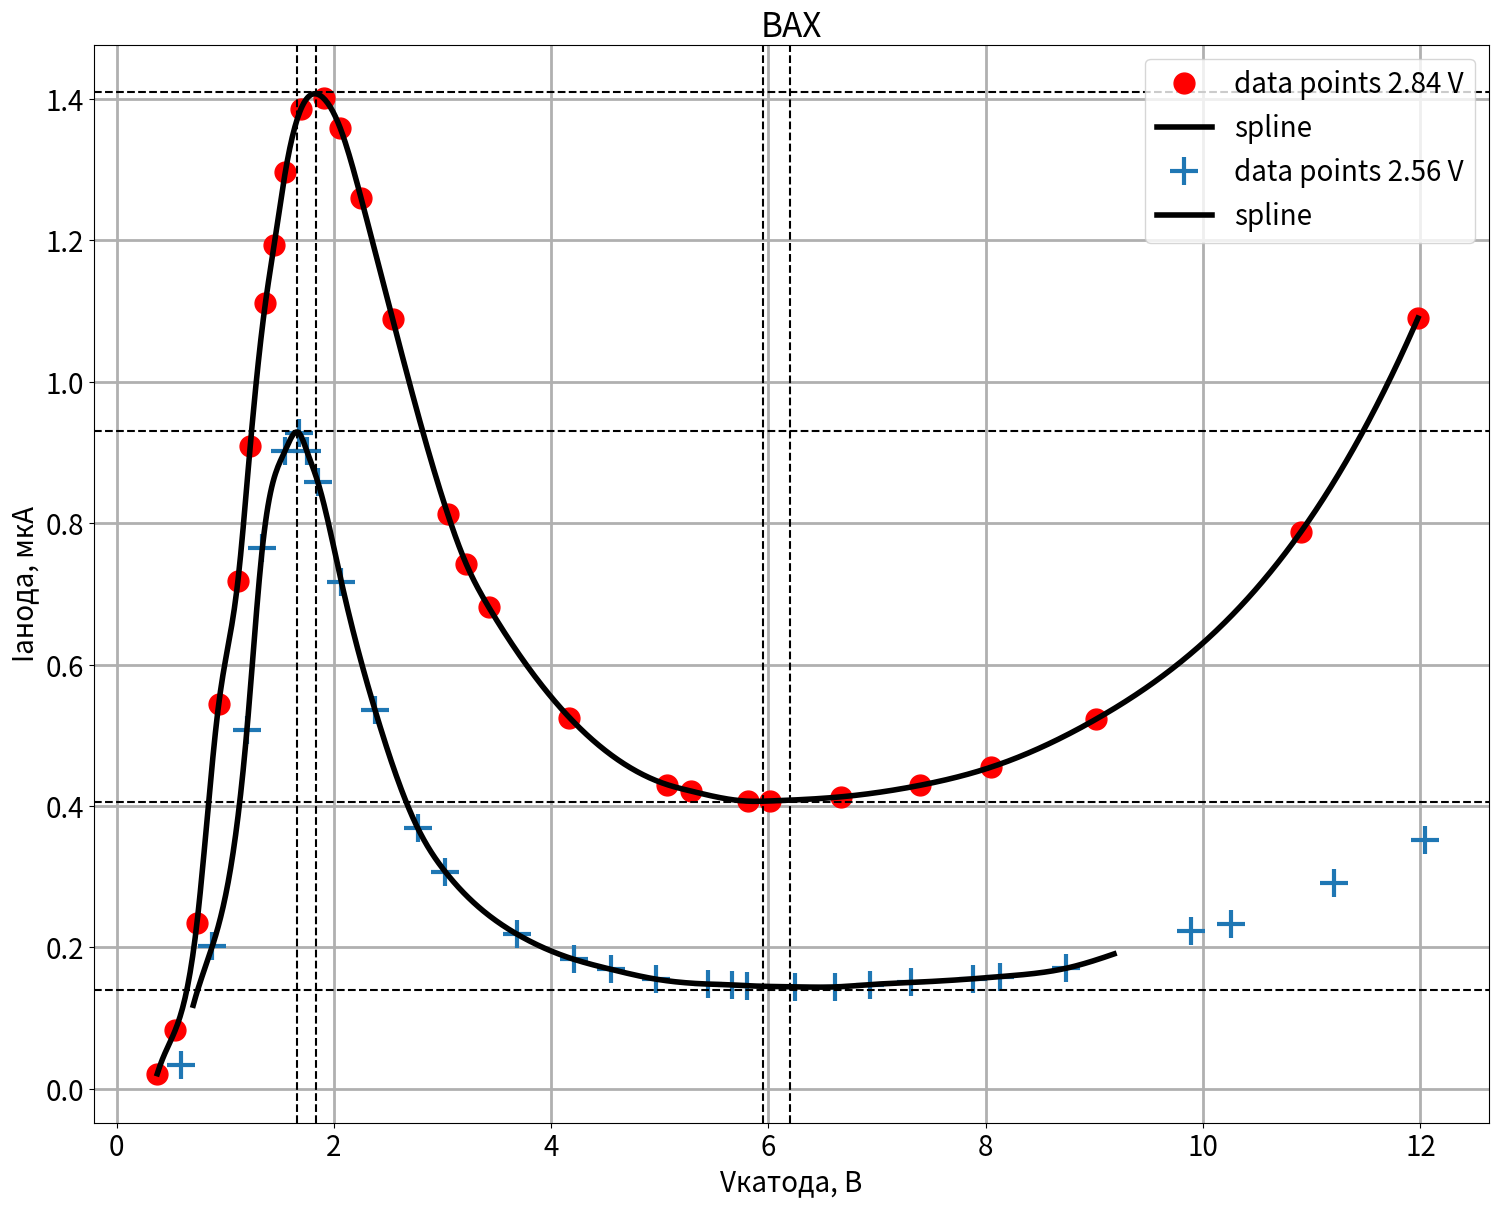
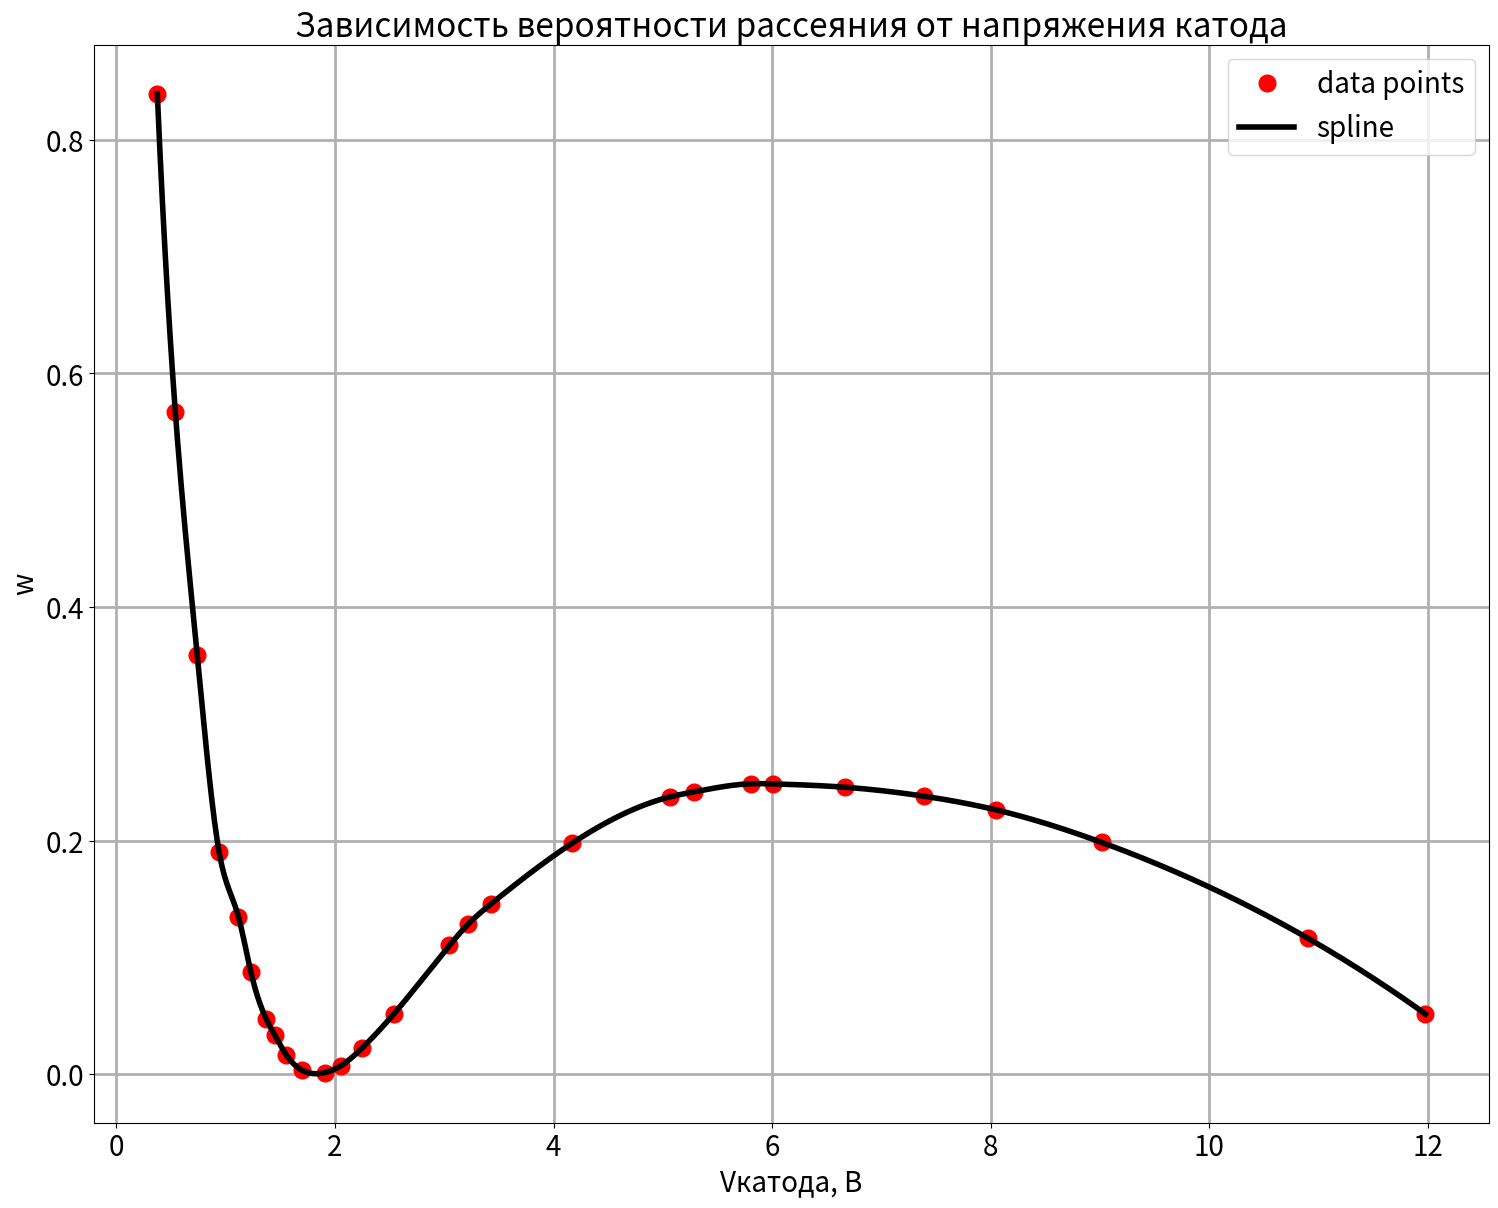

Python code for these plots, in order:
#!/usr/bin/env python
# coding: utf-8

# # Отчет по лабораторной работе 1.3
# 
# ## Эффект Рамзауэра - рассеяние медленных электронов на атомах
# Конкс Эрик, Б01-818

# In[1]:


import numpy as np
import pandas as pd
import matplotlib.pyplot as plt
import scipy.optimize as opt
from scipy.interpolate import interp1d
from scipy import odr


# In[2]:


Vnak =  [2.5, 2.53, 2.7, 2.840, 2.9]
Vmax = [0.25, 0.25, 0.25, -1, -0.75]
Vmax_err = [0.25, 0.25, 0.25, 0.25, 0.25]
Vmin = [-10.25, -10.75, -10.75, -11, -10.75]
Vmin_err = [0.75, 0.75, 0.75, 1, 0.75]
div = 2 / 5
V0 = 4
U = 2.5
h = 6.626 * 10**-34
m = 9.11 * 10**-31
e = 1.6 * 10**-19


# In[3]:


lmax = [h/2/np.sqrt(2*m*e*((V0 - Vmax_i)*div+U)) for Vmax_i in Vmax]
lmax_err = [h*8*m*e*div*Vmax_err[i]/2/np.sqrt(2*m*e*((V0 - Vmax[i])*div+U))**3 for i in range(len(Vnak))]
lmin = [3*h/4/np.sqrt(2*m*e*((V0 - Vmin_i)*div+U)) for Vmin_i in Vmin]
lmin_err = [h*8*m*e*div*Vmin_err[i]/2/np.sqrt(2*m*e*((V0 - Vmin[i])*div+U))**3 for i in range(len(Vnak))]
l = [h*np.sqrt(5)/np.sqrt(32*m*e*(-Vmin[i]+Vmax[i])*div) for i in range(len(Vnak))]
l_err1 = [h*32*m*e*np.sqrt(5)*div*Vmin_err[i]/np.sqrt(32*m*e*(-Vmin[i]+Vmax[i])*div)**3 for i in range(len(Vnak))]
l_err2 = [h*32*m*e*np.sqrt(5)*div*Vmax_err[i]/np.sqrt(32*m*e*(-Vmin[i]+Vmax[i])*div)**3 for i in range(len(Vnak))]
l_err = [np.sqrt(l_err1[i]**2 + l_err2[i]**2) for i in range(len(Vnak))]
U0 = [4/5*(V0 - Vmin[i])*div - 9/5*(V0 - Vmax[i])*div for i in range(len(Vnak))]
U0_err = [np.sqrt((4/5*div*Vmin_err[i])**2 + (9/5*div*Vmax_err[i])**2) for i in range(len(Vnak))]


# In[4]:


font = {'size'   : 20}
plt.rc('font', **font)
plt.rcParams['figure.figsize'] = [18, 14]


# In[5]:


Vk1 = [0.375, 0.54, 0.74, 0.94, 1.117, 1.23, 1.37, 1.45, 1.553, 1.695, 1.905, 2.058, 2.250, 2.540,
       3.048, 3.217, 3.426, 4.168, 5.069, 5.287, 5.810, 6.012, 6.671, 7.390, 8.052, 9.018, 10.902, 11.978]
Va1 = [2.12, 8.28, 23.45, 54.4, 71.85, 90.87, 111.15, 119.3, 129.66, 138.51, 140.10, 135.90, 126.0, 108.9,
       81.27, 74.26, 68.1, 52.5, 43.0, 42.1, 40.67, 40.7, 41.29, 42.9, 45.5, 52.3, 78.8, 109.0]
R = 100
Ia1 = [Va / R for Va in Va1]
Vk2 = [0.591, 0.882, 1.2, 1.342, 1.679, 1.751, 1.550, 1.853, 2.07, 2.38, 2.77, 3.025,
       3.683, 4.21, 4.549, 4.964, 5.445, 5.665, 5.80, 6.243, 6.615, 6.937, 7.316, 7.883,
       8.127, 8.734, 9.887, 10.26, 11.205, 12.047]
Va2 = [3.42, 20.19, 50.79, 76.49, 92.75, 90.20, 90.2, 85.78, 71.62, 53.50, 36.92, 30.69,
      21.88, 18.30, 16.89, 15.5, 14.8, 14.68, 14.57, 14.41, 14.40, 14.73, 15.03, 15.55,
      15.85, 17.02, 22.36, 23.27, 29.05, 35.12]
Ia2 = [Va / R for Va in Va2]
Vmin1 = 5.95
Vmin1_err = 0.4
Vmax1 = 1.84
Vmax1_err = 0.2
Vmin2 = 6.2
Vmin2_err = 0.4
Vmax2 = 1.66
Vmax2_err = 0.2
xlin1 = np.linspace(Vk1[0], Vk1[-1], num=1000, endpoint=True)
ylin1 = interp1d(Vk1, Ia1, kind='cubic')(xlin1)
xlin2 = np.linspace(Vk2[0], Vk2[-1], num=1000, endpoint=True)
ylin2 = interp1d(Vk2, Ia2, kind='cubic')(xlin2)

lmax_st1 = h/2/np.sqrt(2*m*e*(Vmax1+U))
lmax_st1_err = h*8*m*e*Vmax1_err/2/np.sqrt(2*m*e*(Vmax1+U))**3
lmin_st1 = 3*h/4/np.sqrt(2*m*e*(Vmin1+U))
lmin_st1_err = h*8*m*e*Vmin1_err/2/np.sqrt(2*m*e*(Vmin1+U))**3
l_st1 = h*np.sqrt(5)/np.sqrt(32*m*e*(Vmin1-Vmax1))
l_st1_err1 = h*32*m*e*np.sqrt(5)*Vmin1_err/np.sqrt(32*m*e*(Vmin1-Vmax1))**3
l_st1_err2 = h*32*m*e*np.sqrt(5)*Vmax1_err/np.sqrt(32*m*e*(Vmin1-Vmax1))**3
l_st1_err = np.sqrt(l_st1_err1**2 + l_st1_err2**2)
U0_st1 = 4/5*Vmin1 - 9/5*Vmax1
U0_st1_err = np.sqrt((4/5*Vmin1_err)**2 + (9/5*Vmax1_err)**2)
          
lmax_st2 = h/2/np.sqrt(2*m*e*(Vmax2+U))
lmax_st2_err = h*8*m*e*Vmax2_err/2/np.sqrt(2*m*e*(Vmax2+U))**3
lmin_st2 = 3*h/4/np.sqrt(2*m*e*(Vmin2+U))
lmin_st2_err = h*8*m*e*Vmin2_err/2/np.sqrt(2*m*e*(Vmin2+U))**3
l_st2 = h*np.sqrt(5)/np.sqrt(32*m*e*(Vmin2-Vmax2))
l_st2_err1 = h*32*m*e*np.sqrt(5)*Vmin2_err/np.sqrt(32*m*e*(Vmin2-Vmax2))**3
l_st2_err2 = h*32*m*e*np.sqrt(5)*Vmax2_err/np.sqrt(32*m*e*(Vmin2-Vmax2))**3
l_st2_err = np.sqrt(l_st2_err1**2 + l_st2_err2**2)
U0_st2 = 4/5*Vmin2 - 9/5*Vmax2
U0_st2_err = np.sqrt((4/5*Vmin2_err)**2 + (9/5*Vmax2_err)**2)


# In[6]:


plot = plt.figure(num='ВАХ')
plt.plot(Vk1, Ia1, 'ro', label='data points 2.84 V', markersize=15)
plt.plot(xlin1, ylin1, color='black', linewidth=4, label='spline')
plt.plot(Vk2, Ia2, '+', label='data points 2.56 V', markersize=20, mew=3)
plt.plot(xlin2[10:750], ylin2[10:750], color='black', linewidth=4, label='spline')
plt.axhline(y=0.405, color="black", linestyle="--")
plt.axvline(x=Vmin1, color="black", linestyle="--")
plt.axhline(y=1.41, color="black", linestyle="--")
plt.axvline(x=Vmax1, color="black", linestyle="--")
plt.axhline(y=0.14, color="black", linestyle="--")
plt.axvline(x=Vmin2, color="black", linestyle="--")
plt.axhline(y=0.93, color="black", linestyle="--")
plt.axvline(x=Vmax2, color="black", linestyle="--")
plt.ylabel('Iанода, мкА')
plt.xlabel('Vкатода, В')
plt.grid(linewidth=2)
plt.legend()
plt.title('ВАХ')
plt.show()


# In[7]:


def get_display_string(value, err):
    return '{:.2f} +- {:.2f}'.format(value*10**10, err*10**10)


# In[8]:


Vmax_dyn1 = get_display_string((V0 - Vmax[0])*div/10**10, Vmax_err[0]*div/10**10)
Vmin_dyn1 = get_display_string((V0 - Vmin[0])*div/10**10, Vmin_err[0]*div/10**10)
lmax_dyn1 = get_display_string(lmax[0], lmax_err[0])
lmin_dyn1 = get_display_string(lmin[0], lmin_err[0])
l_dyn1 = get_display_string(l[0], l_err[0])
U0_dyn1 = get_display_string(U0[0]/10**10, U0_err[0]/10**10)

Vmax_dyn2 = get_display_string((V0 - Vmax[2])*div/10**10, Vmax_err[2]*div/10**10)
Vmin_dyn2 = get_display_string((V0 - Vmin[2])*div/10**10, Vmin_err[2]*div/10**10)
lmax_dyn2 = get_display_string(lmax[2], lmax_err[2])
lmin_dyn2 = get_display_string(lmin[2], lmin_err[2])
l_dyn2 = get_display_string(l[2], l_err[2])
U0_dyn2 = get_display_string(U0[2]/10**10, U0_err[2]/10**10)

Vmax_st1 = get_display_string(Vmax1/10**10, Vmax1_err/10**10)
Vmin_st1 = get_display_string(Vmin1/10**10, Vmin1_err/10**10)
lmax_st1 = get_display_string(lmax_st1, lmax_st1_err)
lmin_st1 = get_display_string(lmin_st1, lmin_st1_err)
l_st1 = get_display_string(l_st1, l_st1_err)
U0_st1 = get_display_string(U0_st1/10**10, U0_st1_err/10**10)

Vmax_st2 = get_display_string(Vmax2/10**10, Vmax2_err/10**10)
Vmin_st2 = get_display_string(Vmin2/10**10, Vmin2_err/10**10)
lmax_st2 = get_display_string(lmax_st2, lmax_st2_err)
lmin_st2 = get_display_string(lmin_st2, lmin_st2_err)
l_st2 = get_display_string(l_st2, l_st2_err)
U0_st2 = get_display_string(U0_st2/10**10, U0_st2_err/10**10)


# Найдем ширину потенциальной ямы l и глубину U0

# $$2l_{max}=\frac{h}{\sqrt{2m(E_1+U_0)}}$$

# $$2l_{min}=\frac{3}{2}\frac{h}{\sqrt{2m(E_2+U_0)}}$$

# $$l=\frac{h\sqrt{5}}{\sqrt{32m(E_2-E_1)}}$$

# $$U_0=\frac{4}{5}E_2 - \frac{9}{5}E_1$$

# In[9]:


print("Vнакала = 2.56 В")
dt = pd.DataFrame({'Динамика': [Vmax_dyn2, Vmin_dyn2, lmax_dyn2, lmin_dyn2, l_dyn2, U0_dyn2],
                   'Статика': [Vmax_st2, Vmin_st2, lmax_st2, lmin_st2, l_st2, U0_st2]},
                   index = ['Vmax, В', 'Vmin, В', 'lmax, Å', 'lmin, Å', 'l, Å', 'U0, В'])
print(dt)

print("\nVнакала = 2.84 В")
dt = pd.DataFrame({'Динамика': [Vmax_dyn1, Vmin_dyn1, lmax_dyn1, lmin_dyn1, l_dyn1, U0_dyn1],
                   'Статика': [Vmax_st1, Vmin_st1, lmax_st1, lmin_st1, l_st1, U0_st1]},
                   index = ['Vmax, В', 'Vmin, В', 'lmax, Å', 'lmin, Å', 'l, Å', 'U0, В'])
print(dt)
print('\nРазмер электронной оболочки ксенона = 1.08 Å')


# Оценим напряжение Vn следующих максимумов в коэффициенте прохождения электронов используя формулу:

# $$k_2l=\sqrt{\frac{2m(E_n+U_0)}{\hbar^2}}l=\pi n,\ n=1,2,3$$

# $$E = eV$$

# In[10]:


print('V2 = {:.2f} В'.format(4*(Vmax1+U)-U))
print('V3 = {:.2f} В'.format(9*(Vmax1+U)-U))


# Найдем зависимость вероятности рассеяния w от напряжения V катода

# $$w = -\frac{1}{C}ln\frac{I_a(V)}{I_0}$$

# In[11]:


C = 5
I0 = 1.41
w = [-1/C*np.log(Ia1_i/I0) for Ia1_i in Ia1]
ylin3 = interp1d(Vk1, w, kind='cubic')(xlin1)
plot = plt.figure(num='Зависимость вероятности рассеяния от напряжения катода')
plt.plot(Vk1, w, 'ro', label='data points', markersize=12)
plt.plot(xlin1, ylin3, color='black', linewidth=4, label='spline')
plt.ylabel('w')
plt.xlabel('Vкатода, В')
plt.grid(linewidth=2)
plt.legend()
plt.title('Зависимость вероятности рассеяния от напряжения катода')
plt.show()

